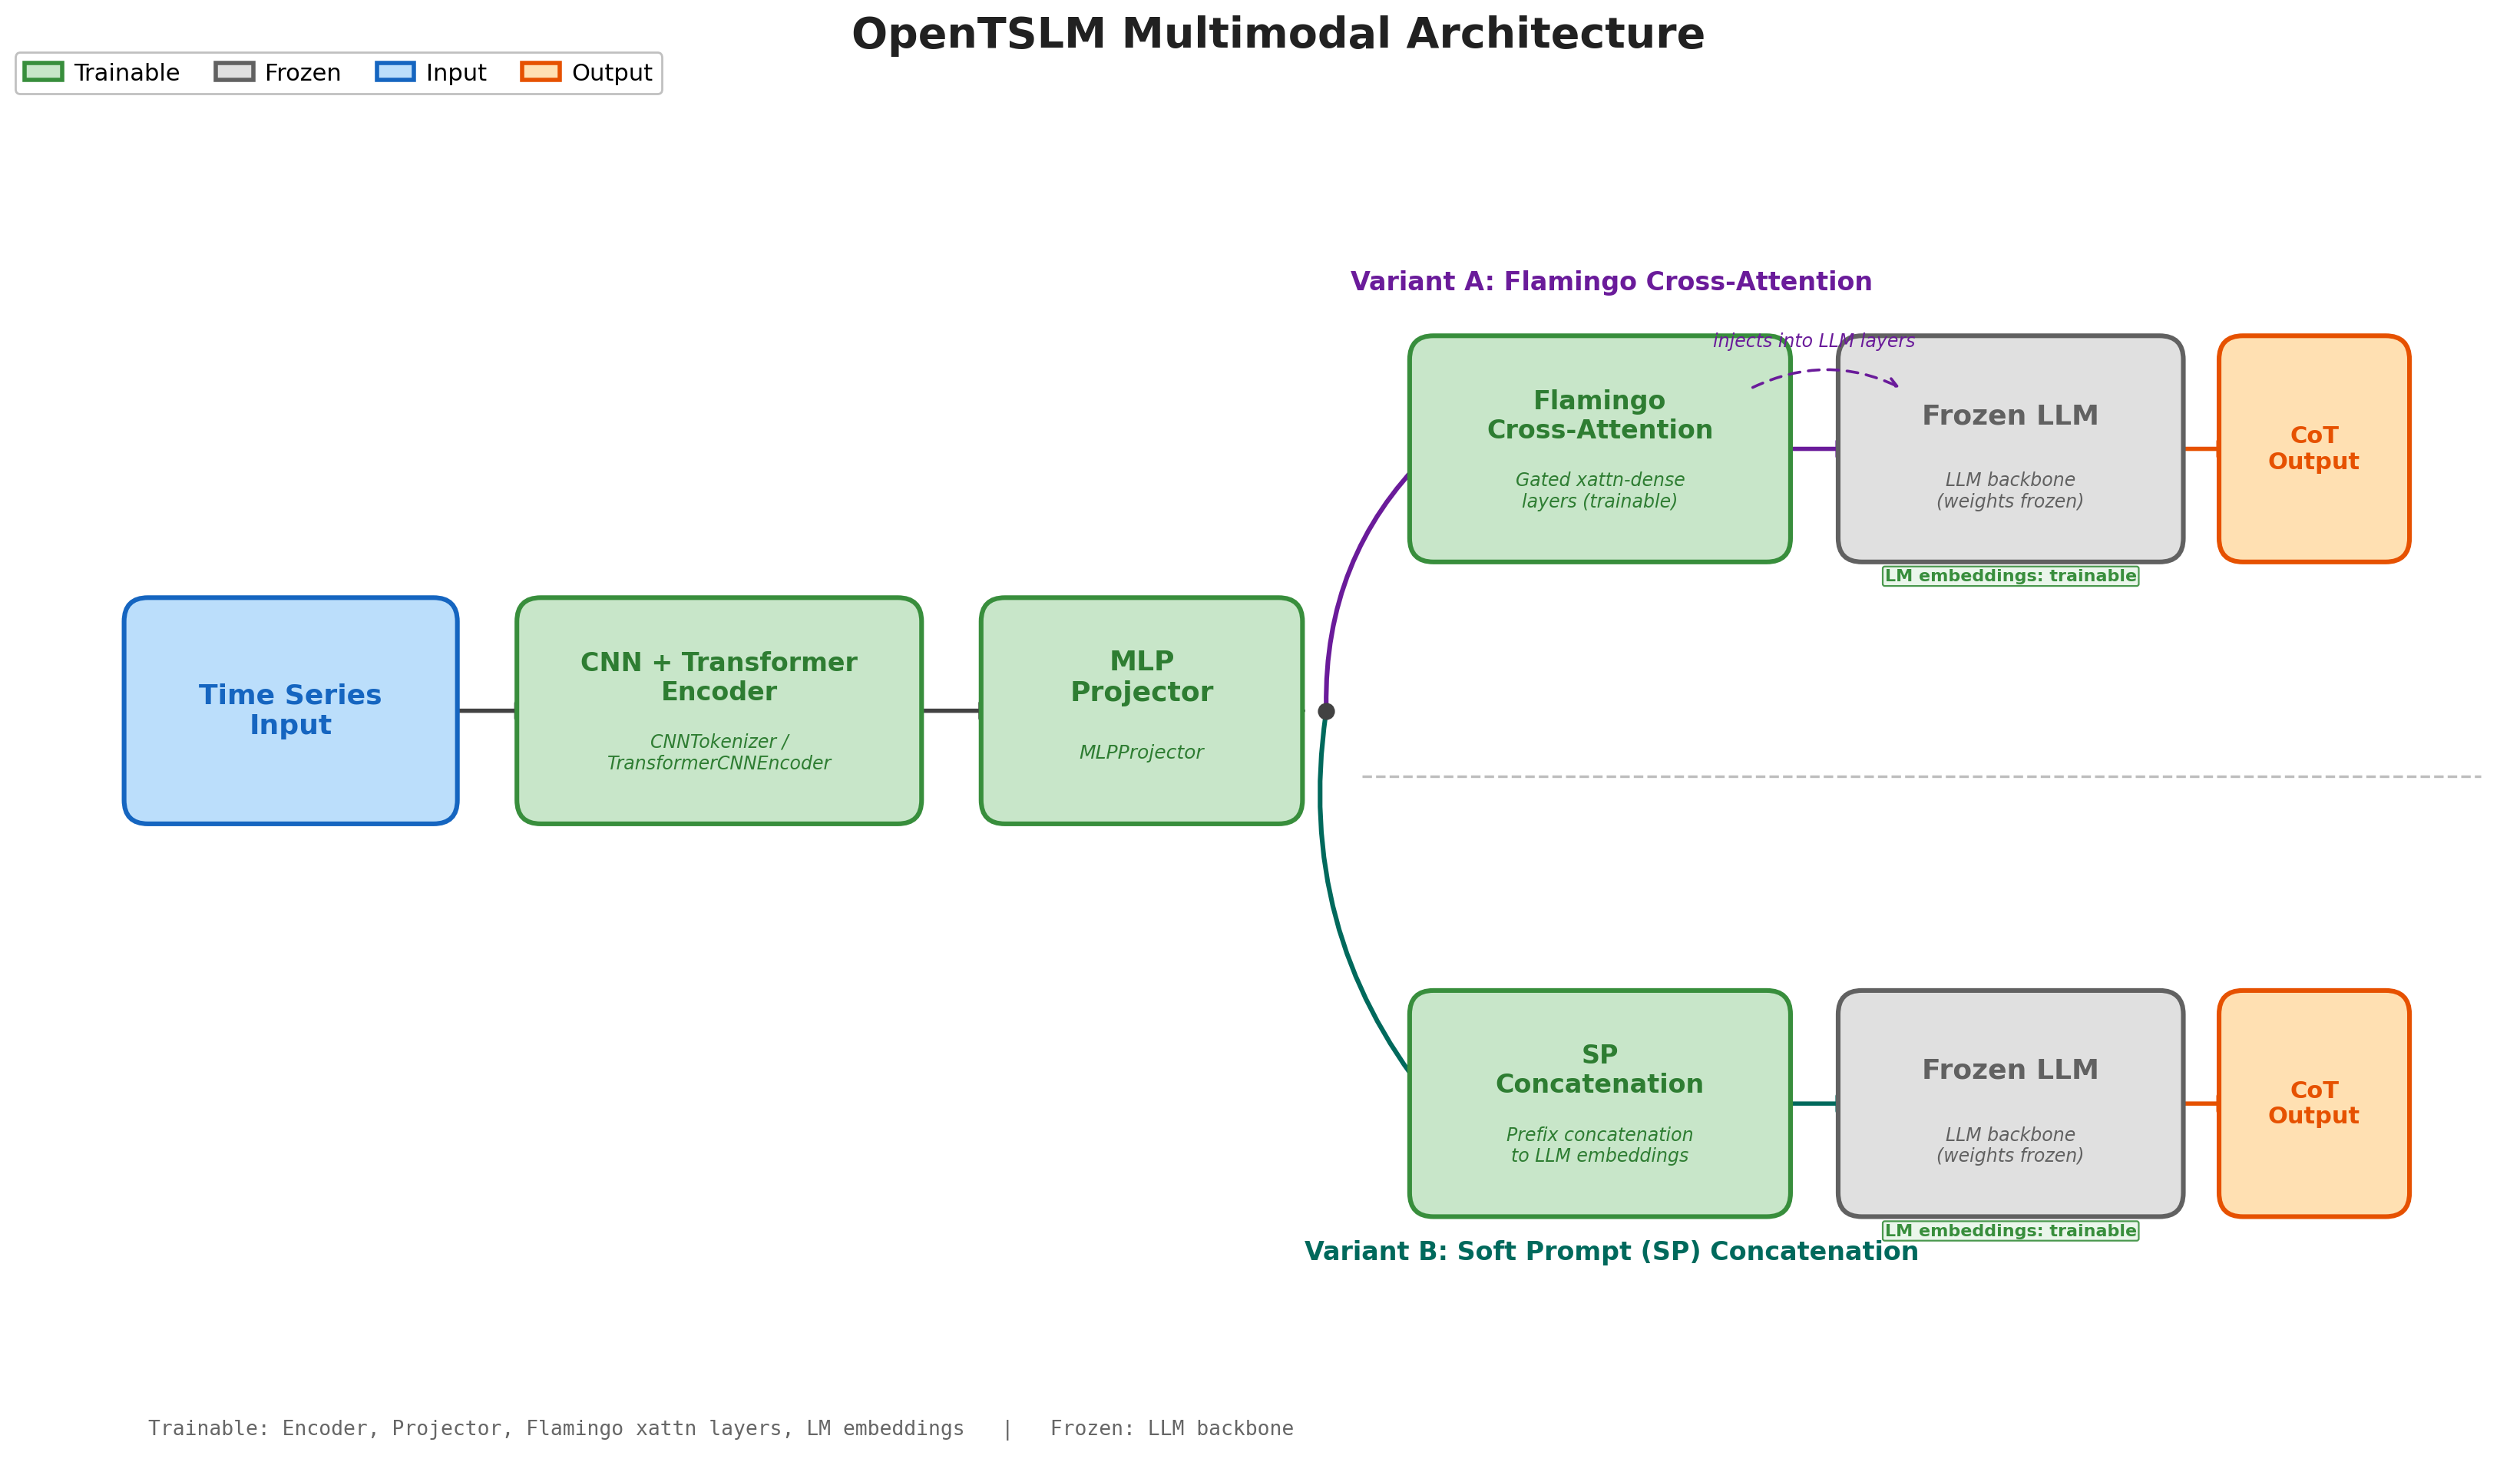

Write the Python code that produced this figure.
"""
fig_003: OpenTSLM Multimodal Architecture
Architecture diagram showing the full OpenTSLM pipeline with trainable vs frozen components.
Shows both Flamingo and SP (Soft Prompt) variants as two parallel paths.
"""

import matplotlib
matplotlib.use('Agg')
import matplotlib.pyplot as plt
import matplotlib.patches as mpatches
from matplotlib.patches import FancyBboxPatch, FancyArrowPatch

# ── Color palette ──────────────────────────────────────────────
C_TRAINABLE       = "#388E3C"   # green border – trainable
C_TRAINABLE_LIGHT = "#C8E6C9"   # light green fill
C_FROZEN          = "#616161"   # gray border – frozen
C_FROZEN_LIGHT    = "#E0E0E0"   # light gray fill
C_INPUT           = "#1565C0"   # blue border – input
C_INPUT_LIGHT     = "#BBDEFB"
C_OUTPUT          = "#E65100"   # orange border – output
C_OUTPUT_LIGHT    = "#FFE0B2"
C_ARROW           = "#424242"
C_PATH_FLAMINGO   = "#6A1B9A"   # purple – Flamingo path
C_PATH_SP         = "#00695C"   # teal – SP path
BG                = "white"

fig, ax = plt.subplots(figsize=(21, 10.5))
fig.patch.set_facecolor(BG)
ax.set_facecolor(BG)
ax.set_xlim(-0.8, 19.8)
ax.set_ylim(-1.8, 9.5)
ax.set_aspect('equal')
ax.axis('off')

# ── Helper functions ──────────────────────────────────────────
def draw_block(ax, x, y, w, h, label, sublabel=None,
               edge_color="#333", fill_color="#fff", text_color="#222",
               fontsize=12, sublabel_fontsize=9, lw=2.2, zorder=3):
    box = FancyBboxPatch((x, y), w, h,
                         boxstyle="round,pad=0.20",
                         facecolor=fill_color, edgecolor=edge_color,
                         linewidth=lw, zorder=zorder)
    ax.add_patch(box)
    cy = y + h / 2
    if sublabel:
        ax.text(x + w / 2, cy + 0.28, label,
                ha='center', va='center', fontsize=fontsize,
                fontweight='bold', color=text_color, zorder=zorder + 1)
        ax.text(x + w / 2, cy - 0.35, sublabel,
                ha='center', va='center', fontsize=sublabel_fontsize,
                color=text_color, style='italic', zorder=zorder + 1)
    else:
        ax.text(x + w / 2, cy, label,
                ha='center', va='center', fontsize=fontsize,
                fontweight='bold', color=text_color, zorder=zorder + 1)

def draw_arrow(ax, x1, y1, x2, y2, color=C_ARROW, lw=2.0,
               style='-|>', connectionstyle="arc3,rad=0.0", zorder=2):
    arrow = FancyArrowPatch((x1, y1), (x2, y2),
                            arrowstyle=style, color=color,
                            linewidth=lw, mutation_scale=18,
                            connectionstyle=connectionstyle,
                            zorder=zorder)
    ax.add_patch(arrow)

# ── Layout ────────────────────────────────────────────────────
# Vertical positions
top_y    = 6.0    # Flamingo path
mid_y    = 3.8    # shared input/encoder/projector
bot_y    = 0.5    # SP path
bh       = 1.5    # block height

# ── 1. Time Series Input ─────────────────────────────────────
inp_x, inp_w = 0.0, 2.4
draw_block(ax, inp_x, mid_y, inp_w, bh,
           "Time Series\nInput",
           edge_color=C_INPUT, fill_color=C_INPUT_LIGHT,
           text_color=C_INPUT, fontsize=13)

# ── 2. CNN + Transformer Encoder (trainable) ─────────────────
enc_x, enc_w = 3.3, 3.0
draw_block(ax, enc_x, mid_y, enc_w, bh,
           "CNN + Transformer\nEncoder",
           sublabel="CNNTokenizer /\nTransformerCNNEncoder",
           edge_color=C_TRAINABLE, fill_color=C_TRAINABLE_LIGHT,
           text_color="#2E7D32", fontsize=12, sublabel_fontsize=8.5)

# ── 3. MLP Projector (trainable) ─────────────────────────────
proj_x, proj_w = 7.2, 2.3
draw_block(ax, proj_x, mid_y, proj_w, bh,
           "MLP\nProjector",
           sublabel="MLPProjector",
           edge_color=C_TRAINABLE, fill_color=C_TRAINABLE_LIGHT,
           text_color="#2E7D32", fontsize=13, sublabel_fontsize=9)

# ── Branch point ─────────────────────────────────────────────
branch_x = proj_x + proj_w + 0.4
branch_y = mid_y + bh / 2
ax.plot(branch_x, branch_y, 'o', color=C_ARROW, markersize=7, zorder=5)

# ── 4a. Flamingo Cross-Attention (trainable) ─────────────────
flam_x, flam_w = 10.8, 2.8
draw_block(ax, flam_x, top_y, flam_w, bh,
           "Flamingo\nCross-Attention",
           sublabel="Gated xattn-dense\nlayers (trainable)",
           edge_color=C_TRAINABLE, fill_color=C_TRAINABLE_LIGHT,
           text_color="#2E7D32", fontsize=12, sublabel_fontsize=8.5)

# ── 4b. SP Concatenation (trainable) ─────────────────────────
sp_x, sp_w = 10.8, 2.8
draw_block(ax, sp_x, bot_y, sp_w, bh,
           "SP\nConcatenation",
           sublabel="Prefix concatenation\nto LLM embeddings",
           edge_color=C_TRAINABLE, fill_color=C_TRAINABLE_LIGHT,
           text_color="#2E7D32", fontsize=12, sublabel_fontsize=8.5)

# ── 5a. Frozen LLM (Flamingo path) ──────────────────────────
llm_top_x, llm_w = 14.4, 2.5
draw_block(ax, llm_top_x, top_y, llm_w, bh,
           "Frozen LLM",
           sublabel="LLM backbone\n(weights frozen)",
           edge_color=C_FROZEN, fill_color=C_FROZEN_LIGHT,
           text_color=C_FROZEN, fontsize=13, sublabel_fontsize=8.5)

# ── 5b. Frozen LLM (SP path) ────────────────────────────────
draw_block(ax, llm_top_x, bot_y, llm_w, bh,
           "Frozen LLM",
           sublabel="LLM backbone\n(weights frozen)",
           edge_color=C_FROZEN, fill_color=C_FROZEN_LIGHT,
           text_color=C_FROZEN, fontsize=13, sublabel_fontsize=8.5)

# ── 6. CoT Output ───────────────────────────────────────────
out_x, out_w = 17.6, 1.2
draw_block(ax, out_x, top_y, out_w, bh,
           "CoT\nOutput",
           edge_color=C_OUTPUT, fill_color=C_OUTPUT_LIGHT,
           text_color=C_OUTPUT, fontsize=11)
draw_block(ax, out_x, bot_y, out_w, bh,
           "CoT\nOutput",
           edge_color=C_OUTPUT, fill_color=C_OUTPUT_LIGHT,
           text_color=C_OUTPUT, fontsize=11)

# ── LM Embeddings annotations ────────────────────────────────
for ly in [top_y, bot_y]:
    ax.text(llm_top_x + llm_w / 2, ly - 0.32,
            "LM embeddings: trainable",
            ha='center', va='center', fontsize=8,
            color=C_TRAINABLE, fontweight='bold',
            bbox=dict(boxstyle='round,pad=0.12', fc='#E8F5E9',
                      ec=C_TRAINABLE, lw=0.8, alpha=0.9))

# ── Variant labels ───────────────────────────────────────────
ax.text(12.3, top_y + bh + 0.65, "Variant A: Flamingo Cross-Attention",
        ha='center', va='center', fontsize=12,
        fontweight='bold', color=C_PATH_FLAMINGO)
ax.text(12.3, bot_y - 0.5, "Variant B: Soft Prompt (SP) Concatenation",
        ha='center', va='center', fontsize=12,
        fontweight='bold', color=C_PATH_SP)

# ── Arrows: shared flow ─────────────────────────────────────
mid_cy = mid_y + bh / 2

# Input -> Encoder
draw_arrow(ax, inp_x + inp_w, mid_cy, enc_x, mid_cy)

# Encoder -> Projector
draw_arrow(ax, enc_x + enc_w, mid_cy, proj_x, mid_cy)

# Projector -> branch dot
draw_arrow(ax, proj_x + proj_w, mid_cy, branch_x - 0.12, mid_cy)

# ── Arrows: branch to Flamingo (upward) ─────────────────────
top_cy = top_y + bh / 2
draw_arrow(ax, branch_x, branch_y,
           flam_x, top_cy,
           connectionstyle="arc3,rad=-0.22", color=C_PATH_FLAMINGO, lw=2.2)

# ── Arrows: branch to SP (downward) ─────────────────────────
bot_cy = bot_y + bh / 2
draw_arrow(ax, branch_x, branch_y,
           sp_x, bot_cy,
           connectionstyle="arc3,rad=0.22", color=C_PATH_SP, lw=2.2)

# ── Arrows: Flamingo -> Frozen LLM (top) ────────────────────
draw_arrow(ax, flam_x + flam_w, top_cy,
           llm_top_x, top_cy,
           color=C_PATH_FLAMINGO, lw=2.0)

# ── Arrows: SP -> Frozen LLM (bottom) ───────────────────────
draw_arrow(ax, sp_x + sp_w, bot_cy,
           llm_top_x, bot_cy,
           color=C_PATH_SP, lw=2.0)

# ── Arrows: Frozen LLM -> CoT Output ────────────────────────
draw_arrow(ax, llm_top_x + llm_w, top_cy, out_x, top_cy, color=C_OUTPUT, lw=2.0)
draw_arrow(ax, llm_top_x + llm_w, bot_cy, out_x, bot_cy, color=C_OUTPUT, lw=2.0)

# ── "Injects into" annotation (Flamingo) ─────────────────────
# Dashed curved arrow above the main arrow showing injection relationship
inject_label_y = top_cy + 0.68
ax.annotate("",
            xy=(llm_top_x + 0.35, top_cy + 0.50),
            xytext=(flam_x + flam_w - 0.15, top_cy + 0.50),
            arrowprops=dict(arrowstyle='->', color=C_PATH_FLAMINGO,
                            lw=1.3, ls=(0, (4, 3)),
                            connectionstyle="arc3,rad=-0.25"))
ax.text((flam_x + flam_w + llm_top_x) / 2, inject_label_y + 0.15,
        "injects into LLM layers",
        ha='center', va='bottom', fontsize=8.5, color=C_PATH_FLAMINGO,
        fontstyle='italic')

# ── Dashed separator ─────────────────────────────────────────
sep_y = (top_y + bot_y + bh) / 2
ax.plot([10.2, 19.6], [sep_y, sep_y], '--', color='#BDBDBD', lw=1.2, zorder=1)

# ── Legend ────────────────────────────────────────────────────
legend_items = [
    mpatches.Patch(facecolor=C_TRAINABLE_LIGHT, edgecolor=C_TRAINABLE,
                   linewidth=2.0, label='Trainable'),
    mpatches.Patch(facecolor=C_FROZEN_LIGHT, edgecolor=C_FROZEN,
                   linewidth=2.0, label='Frozen'),
    mpatches.Patch(facecolor=C_INPUT_LIGHT, edgecolor=C_INPUT,
                   linewidth=2.0, label='Input'),
    mpatches.Patch(facecolor=C_OUTPUT_LIGHT, edgecolor=C_OUTPUT,
                   linewidth=2.0, label='Output'),
]
ax.legend(handles=legend_items, loc='upper left',
          bbox_to_anchor=(-0.02, 1.06), ncol=4,
          fontsize=11, frameon=True, framealpha=0.95,
          edgecolor='#BDBDBD', fancybox=True,
          handlelength=1.6, handletextpad=0.5, columnspacing=1.5)

# ── Title ─────────────────────────────────────────────────────
ax.set_title("OpenTSLM Multimodal Architecture",
             fontsize=20, fontweight='bold', pad=35, color="#212121")

# ── Summary footnote ──────────────────────────────────────────
footnote = (
    "Trainable: Encoder, Projector, Flamingo xattn layers, LM embeddings   |   "
    "Frozen: LLM backbone"
)
ax.text(0.0, -1.4, footnote,
        fontsize=9.5, color="#666", va='top', fontfamily='monospace')

plt.tight_layout(rect=[0, 0.02, 1, 0.95])
plt.savefig("/home/wangni/notion-figures/sdft/fig_003.png",
            dpi=200, bbox_inches='tight', facecolor=BG)
plt.close()

print("Figure saved to /home/wangni/notion-figures/sdft/fig_003.png")
